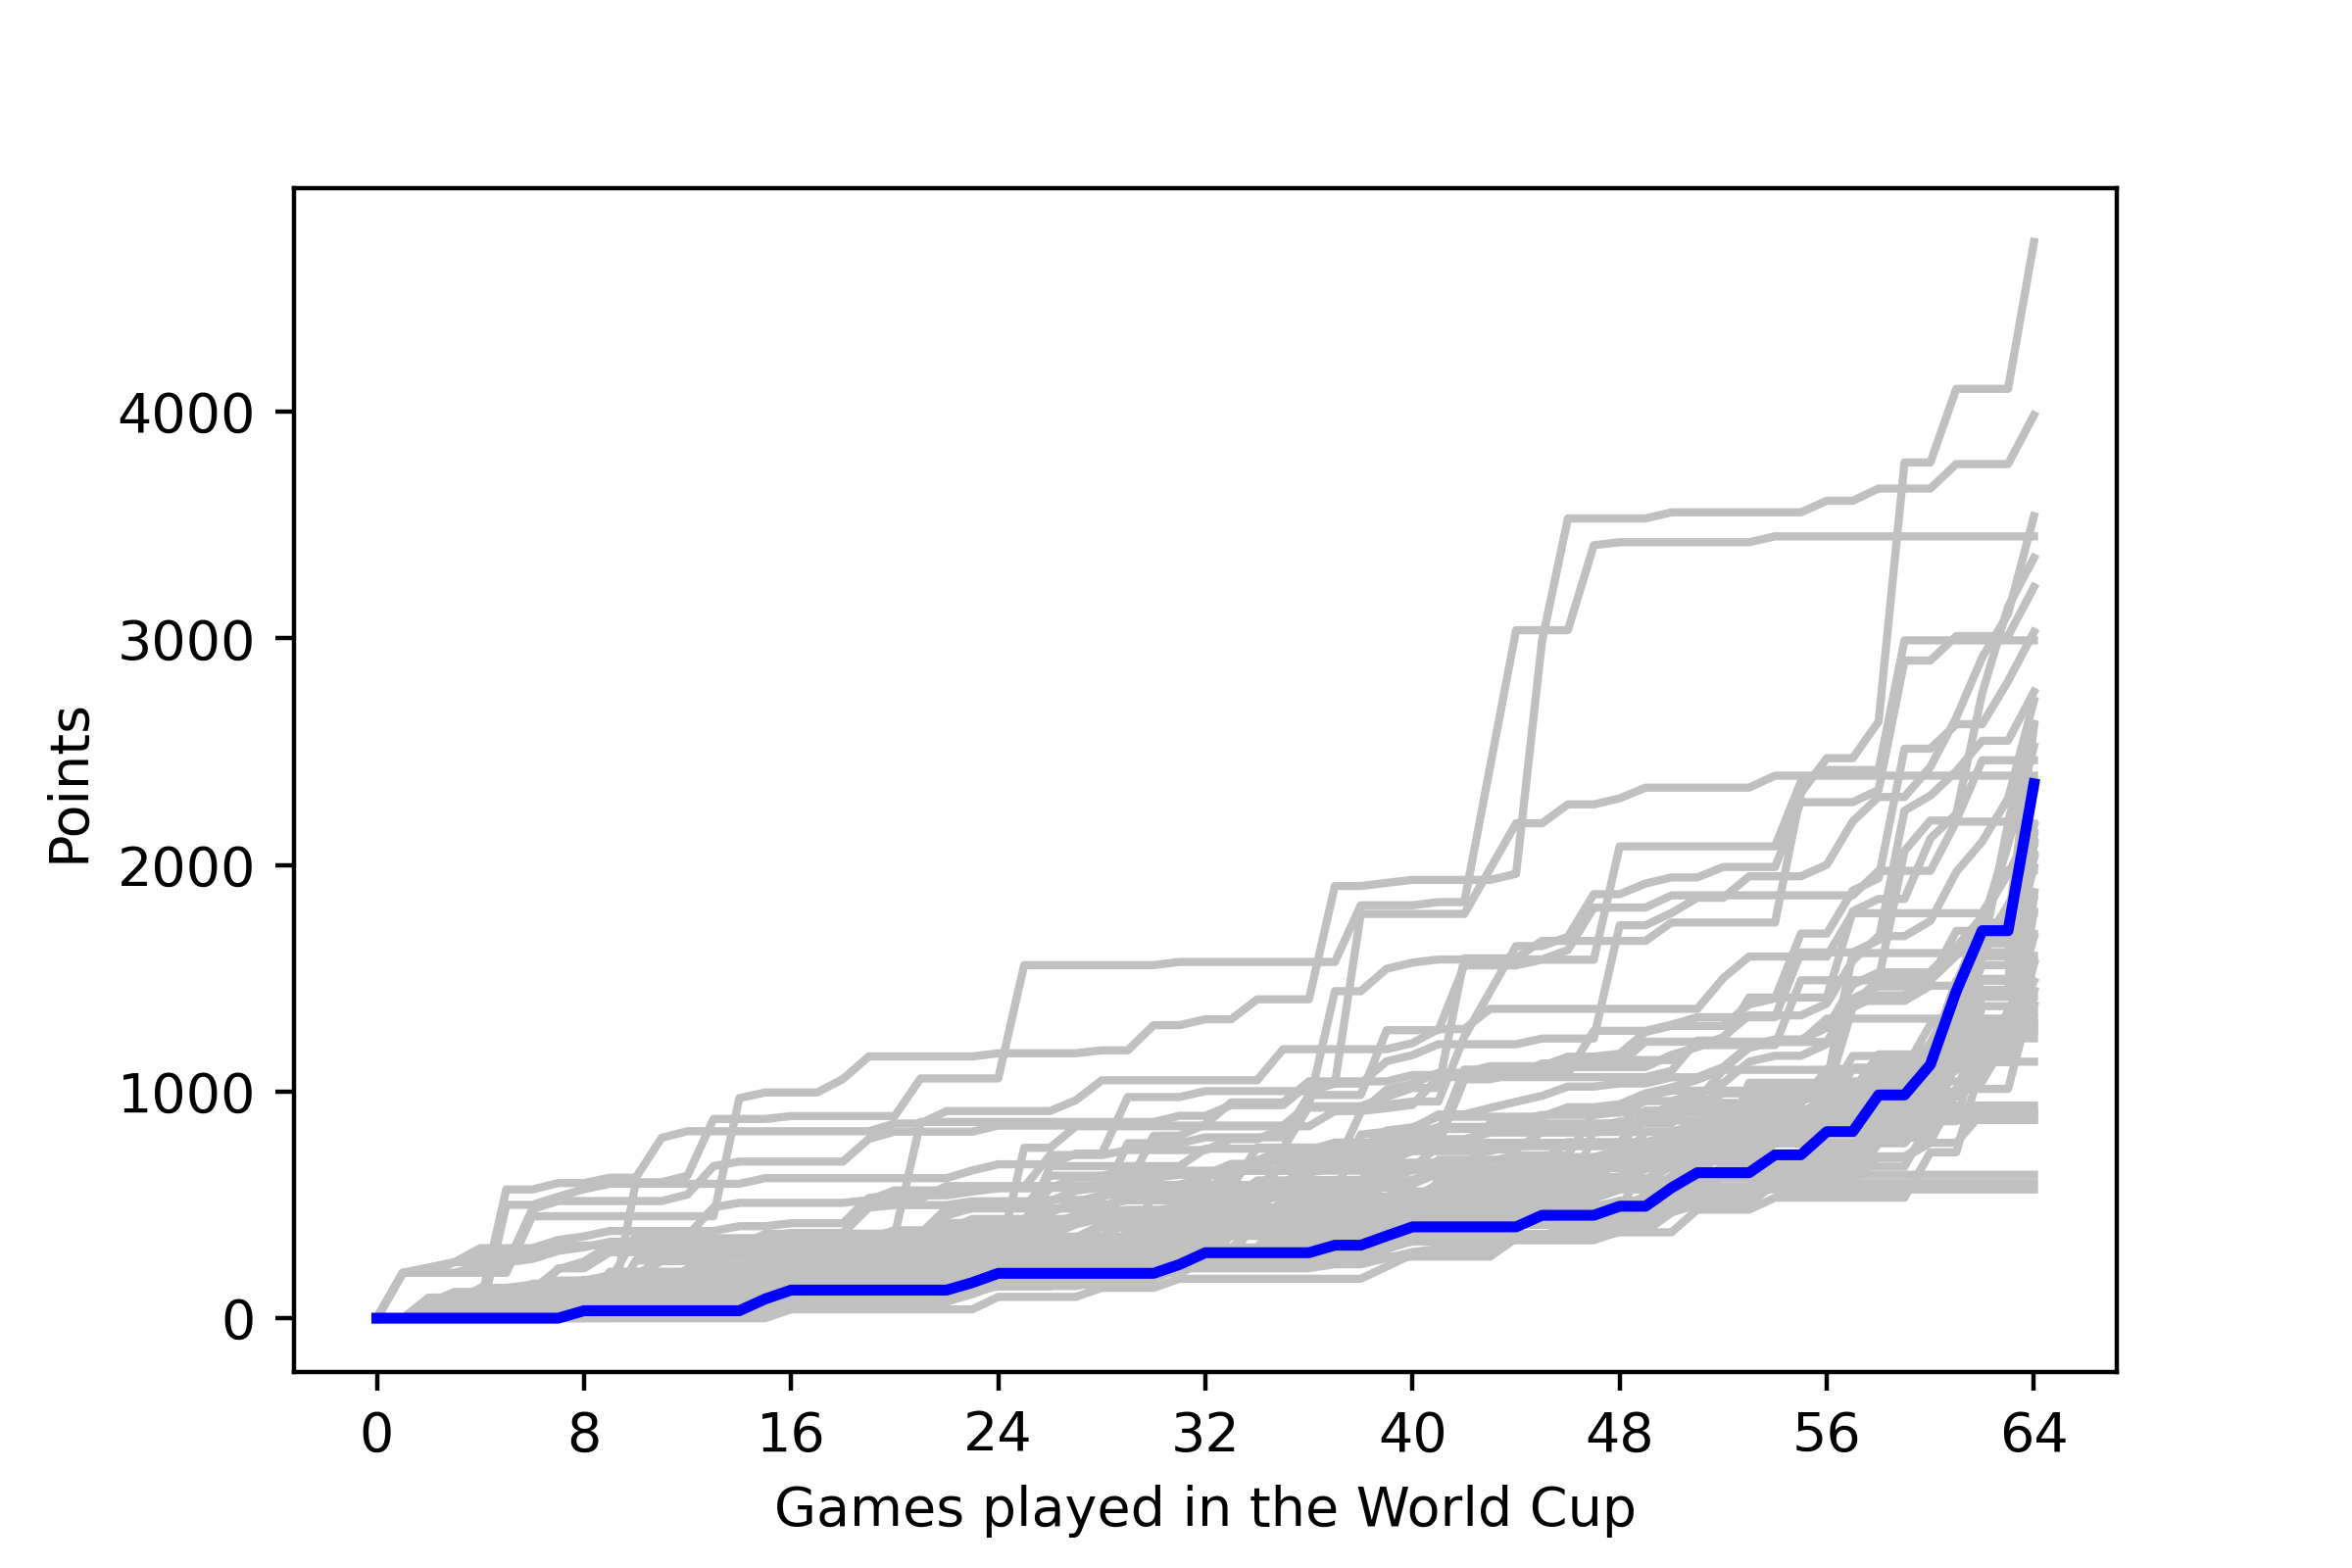

Source data for this figure (header and first rows):
, <b>Team</b>, <b>Points</b>
1, <span style="color: gold;"><b>ARGENTINA<…, 446
2, <span style="color: gold;"><b>ARGENTINA<…, 446
3, <span style="color: gold;"><b>ARGENTINA<…, 446
4, <span style="-webkit-text-decoration: li…, 66
5, <span style="-webkit-text-decoration: li…, 66
6, <span style="-webkit-text-decoration: li…, 66
7, <span style="color: silver;"><b>FRANCE</…, 283
8, <span style="color: silver;"><b>FRANCE</…, 283
9, <span style="-webkit-text-decoration: li…, 128
10, <span style="-webkit-text-decoration: li…, 128
